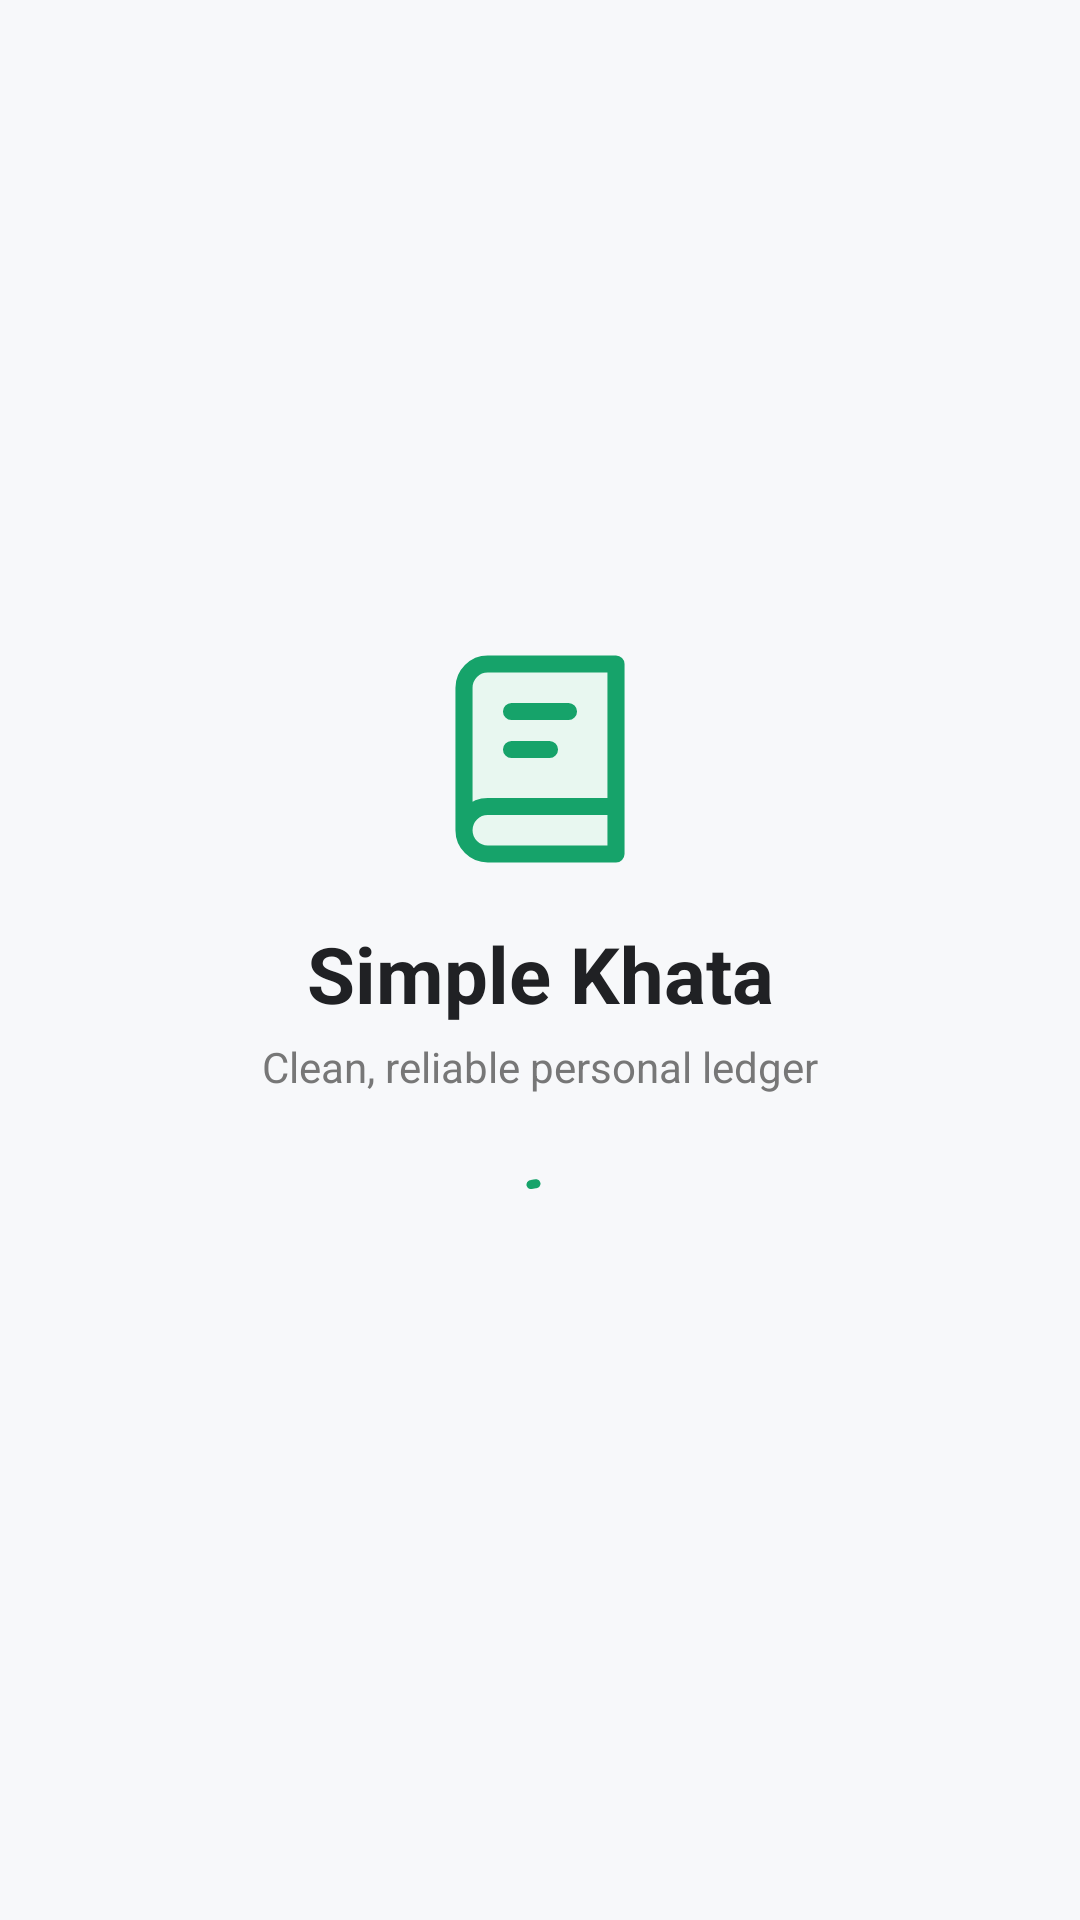

This screen was rendered from an Android layout file. Write that file and the resources it references.
<!-- AndroidManifest.xml: activity theme Theme.SimpleKhata -->
<!-- res/layout/activity_splash.xml -->
<?xml version="1.0" encoding="utf-8"?>
<androidx.constraintlayout.widget.ConstraintLayout xmlns:android="http://schemas.android.com/apk/res/android"
    xmlns:app="http://schemas.android.com/apk/res-auto"
    android:id="@+id/splash_root"
    android:layout_width="match_parent"
    android:layout_height="match_parent"
    android:background="@color/background_page"
    android:padding="@dimen/spacing_lg">

    <ImageView
        android:id="@+id/iv_splash_logo"
        android:layout_width="76dp"
        android:layout_height="76dp"
        android:contentDescription="@string/app_name"
        android:src="@drawable/ic_ledger_emblem"
        app:layout_constraintBottom_toTopOf="@id/tv_splash_title"
        app:layout_constraintEnd_toEndOf="parent"
        app:layout_constraintStart_toStartOf="parent"
        app:layout_constraintTop_toTopOf="parent"
        app:layout_constraintVertical_chainStyle="packed" />

    <TextView
        android:id="@+id/tv_splash_title"
        android:layout_width="wrap_content"
        android:layout_height="wrap_content"
        android:layout_marginTop="@dimen/spacing_md"
        android:text="@string/app_name"
        android:textColor="@color/text_primary"
        android:textSize="26sp"
        android:textStyle="bold"
        app:layout_constraintBottom_toTopOf="@id/tv_splash_tagline"
        app:layout_constraintEnd_toEndOf="parent"
        app:layout_constraintStart_toStartOf="parent"
        app:layout_constraintTop_toBottomOf="@id/iv_splash_logo" />

    <TextView
        android:id="@+id/tv_splash_tagline"
        android:layout_width="wrap_content"
        android:layout_height="wrap_content"
        android:layout_marginTop="@dimen/spacing_xs"
        android:text="@string/app_tagline"
        android:textColor="@color/text_secondary"
        android:textSize="14sp"
        app:layout_constraintBottom_toTopOf="@id/progress_splash"
        app:layout_constraintEnd_toEndOf="parent"
        app:layout_constraintStart_toStartOf="parent"
        app:layout_constraintTop_toBottomOf="@id/tv_splash_title" />

    <com.google.android.material.progressindicator.CircularProgressIndicator
        android:id="@+id/progress_splash"
        android:layout_width="wrap_content"
        android:layout_height="wrap_content"
        android:layout_marginTop="@dimen/spacing_lg"
        android:indeterminate="true"
        app:indicatorColor="@color/primary_green"
        app:indicatorSize="28dp"
        app:layout_constraintBottom_toBottomOf="parent"
        app:layout_constraintEnd_toEndOf="parent"
        app:layout_constraintStart_toStartOf="parent"
        app:layout_constraintTop_toBottomOf="@id/tv_splash_tagline"
        app:trackThickness="3dp" />

</androidx.constraintlayout.widget.ConstraintLayout>
<!-- resources referenced by this layout -->
<resources>
  <color name="background_page">#F7F8FA</color>
  <color name="primary_green">#16A36A</color>
  <color name="text_primary">#202124</color>
  <color name="text_secondary">#777777</color>
  <dimen name="spacing_lg">24dp</dimen>
  <dimen name="spacing_md">16dp</dimen>
  <dimen name="spacing_xs">4dp</dimen>
  <!-- drawable ic_ledger_emblem (drawable) -->
  <vector xmlns:android="http://schemas.android.com/apk/res/android"
      android:width="64dp"
      android:height="64dp"
      android:viewportWidth="24"
      android:viewportHeight="24">
      <path
          android:fillColor="@color/primary_green_soft"
          android:pathData="M4,4.5A2.5,2.5 0,0 1,6.5 2H20v20H6.5A2.5,2.5 0,0 1,4 19.5v-15z" />
      <path
          android:fillColor="@android:color/transparent"
          android:pathData="M4,19.5A2.5,2.5 0,0 1,6.5 17H20M6.5,2H20v20H6.5A2.5,2.5 0,0 1,4 19.5v-15A2.5,2.5 0,0 1,6.5 2zM9,7h6M9,11h4"
          android:strokeWidth="1.8"
          android:strokeColor="@color/primary_green"
          android:strokeLineCap="round"
          android:strokeLineJoin="round" />
  </vector>
  <string name="app_name">Simple Khata</string>
  <string name="app_tagline">Clean, reliable personal ledger</string>
  <style name="Theme.SimpleKhata" parent="Theme.Material3.DayNight.NoActionBar">
          <item name="colorPrimary">@color/primary_green</item>
          <item name="colorOnPrimary">@color/white</item>
          <item name="colorPrimaryContainer">@color/primary_green_soft</item>
          <item name="colorOnPrimaryContainer">@color/primary_green_dark</item>
          <item name="colorSecondary">@color/primary_green</item>
          <item name="colorOnSecondary">@color/white</item>
          <item name="android:colorBackground">@color/background_page</item>
          <item name="colorSurface">@color/card_background</item>
          <item name="colorOnSurface">@color/text_primary</item>
          <item name="colorOnSurfaceVariant">@color/text_secondary</item>
          <item name="colorOutline">@color/border_subtle</item>
          <item name="colorError">@color/negative_amount</item>
          <item name="android:windowBackground">@color/background_page</item>
          <item name="android:statusBarColor">@color/background_page</item>
          <item name="android:navigationBarColor">@color/card_background</item>
          <item name="android:windowLightStatusBar">true</item>
      </style>
  <color name="primary_green_soft">#E8F7F0</color>
  <color name="white">#FFFFFF</color>
  <color name="primary_green_dark">#118456</color>
  <color name="card_background">#FFFFFF</color>
  <color name="border_subtle">#EEEEEE</color>
  <color name="negative_amount">#E05252</color>
</resources>
